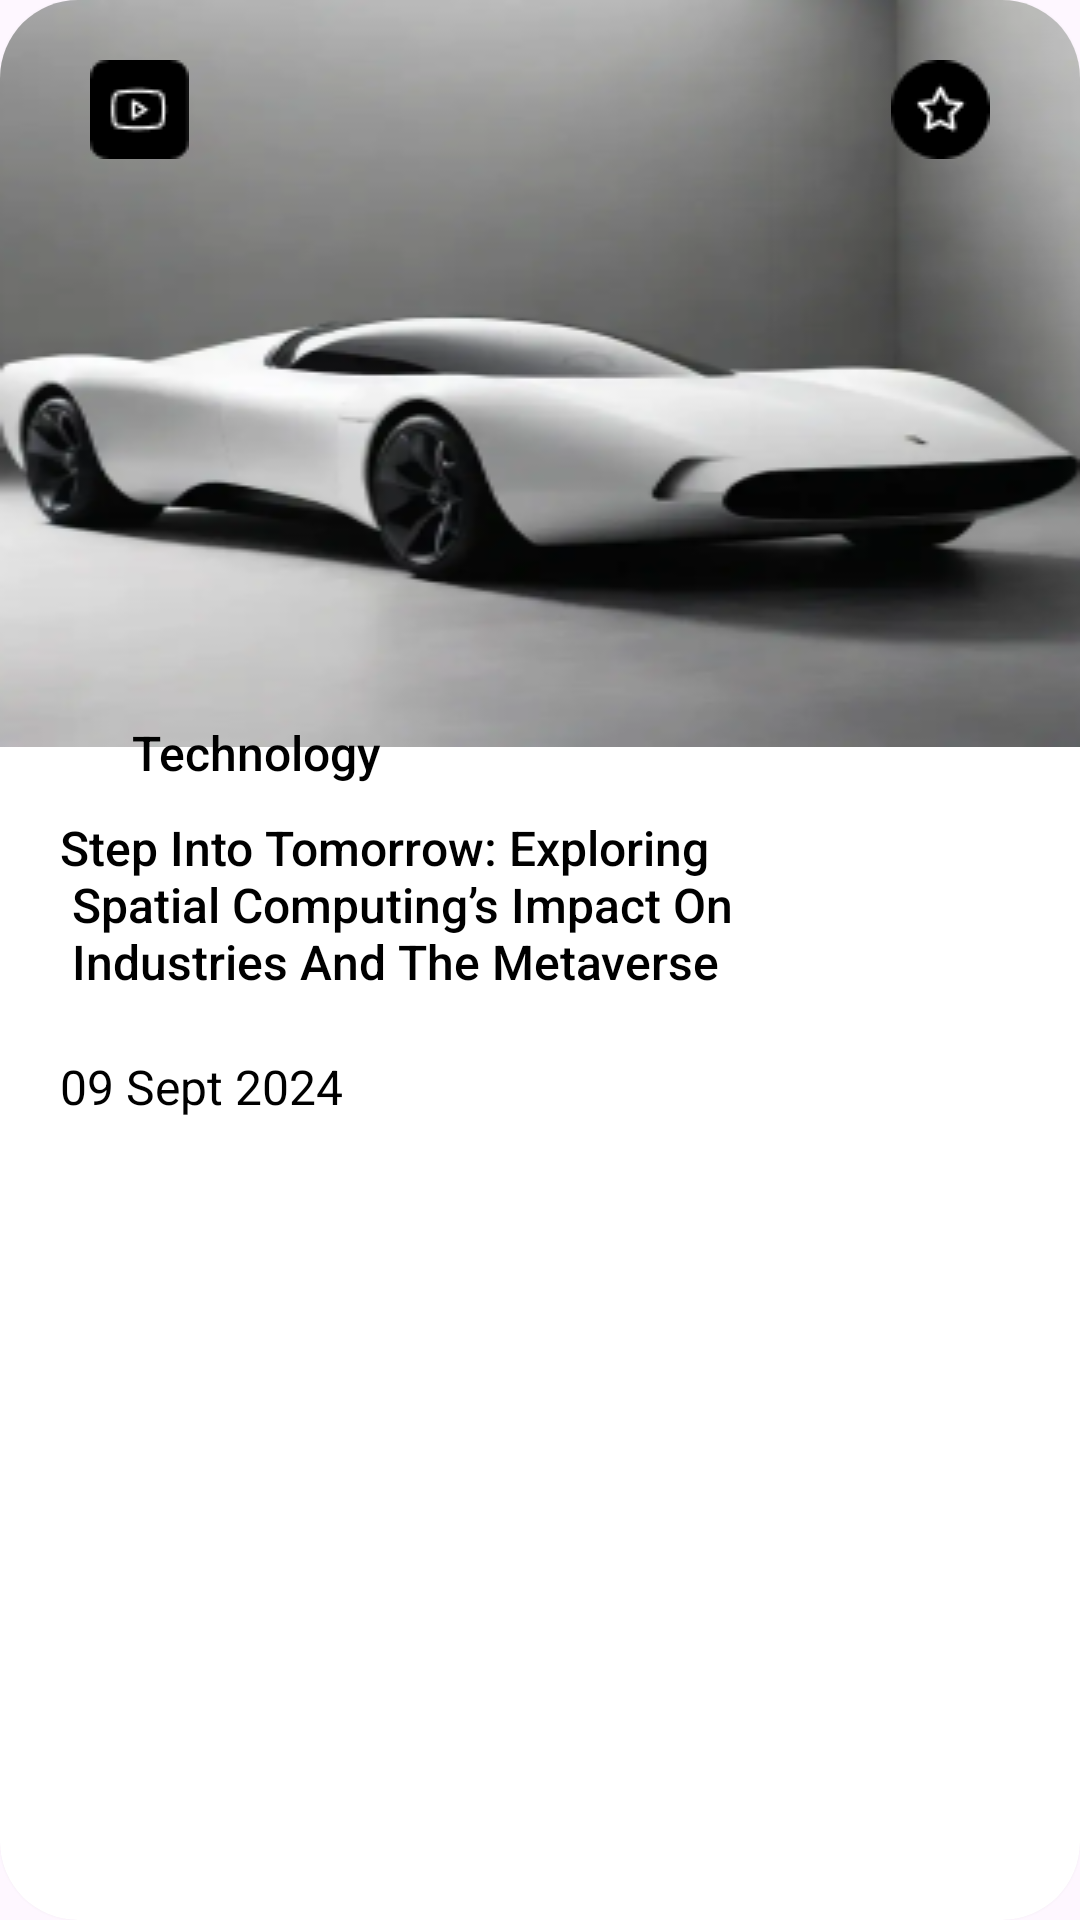

Layout XML and referenced resources for this Android screen:
<!-- AndroidManifest.xml: application theme Theme.Material3.Light.NoActionBar -->
<!-- res/layout/horizontal_cardview.xml -->
<?xml version="1.0" encoding="utf-8"?>
<androidx.cardview.widget.CardView xmlns:android="http://schemas.android.com/apk/res/android"
    xmlns:app="http://schemas.android.com/apk/res-auto"
            android:id="@+id/horizontal_card"
            android:layout_width="255dp"
            android:layout_height="wrap_content"
            android:background="@drawable/rect23"
            android:layout_margin="10dp"
            app:cardCornerRadius="26dp">

            <ImageView
                android:id="@+id/car_image"
                android:layout_width="match_parent"
                android:layout_height="wrap_content"
                android:adjustViewBounds="true"
                android:background="@drawable/carrectangle"
                android:contentDescription="TODO"/>

            <RelativeLayout
                android:id="@+id/child_relative_layout"
                android:layout_width="match_parent"
                android:layout_height="wrap_content">

                <ImageView
                    android:id="@+id/playButton"
                    android:layout_width="33dp"
                    android:layout_height="33dp"
                    android:layout_alignParentStart="true"
                    android:layout_marginStart="30dp"
                    android:layout_marginTop="20dp"
                    android:adjustViewBounds="true"
                    android:contentDescription="TODO"
                    android:src="@drawable/videopng" />

                <ImageView
                    android:id="@+id/star_button"
                    android:layout_width="33dp"
                    android:layout_height="33dp"
                    android:layout_marginTop="20dp"
                    android:layout_marginEnd="30dp"
                    android:layout_alignParentEnd="true"
                    android:adjustViewBounds="true"
                    android:contentDescription="TODO"
                    android:src="@drawable/str" />

                <ImageView
                    android:id="@+id/blackDotImg"
                    android:layout_width="14dp"
                    android:layout_height="14dp"
                    android:layout_alignParentStart="true"
                    android:adjustViewBounds="true"
                    android:layout_below="@id/playButton"
                    android:layout_marginStart="20dp"
                    android:layout_marginTop="190dp"
                    android:src="@drawable/blackdot" />

                <TextView
                    android:id="@+id/technologyTv"
                    android:layout_width="100dp"
                    android:layout_height="wrap_content"
                    android:layout_marginStart="10dp"
                    android:layout_marginTop="240dp"
                    android:layout_toEndOf="@id/blackDotImg"
                    android:fontFamily="sans-serif-medium"
                    android:text="Technology"
                    android:textColor="@color/black"
                    android:textSize="16sp" />

                <TextView
                    android:id="@+id/textDescTv"
                    android:layout_width="wrap_content"
                    android:layout_height="wrap_content"
                    android:layout_alignParentStart="true"
                    android:layout_below="@id/technologyTv"
                    android:layout_gravity="bottom"
                    android:layout_marginTop="10dp"
                    android:layout_marginStart="20dp"
                    android:layout_centerInParent="true"
                    android:fontFamily="sans-serif-medium"
                    android:text="@string/step_into_tomorrow_exploring_spatial_computing_s_impact_on_industries_and_the_metaverse"
                    android:textColor="@color/black"
                    android:textSize="16sp" />

                <TextView
                    android:id="@+id/date"
                    android:layout_width="match_parent"
                    android:layout_height="wrap_content"
                    android:layout_below="@id/textDescTv"
                    android:layout_marginTop="20dp"
                    android:layout_marginStart="20dp"
                    android:layout_marginBottom="10dp"
                    android:textColor="@color/black"
                    android:text="@string/_09_sept_2024"
                    android:textSize="16sp" />

            </RelativeLayout>
        </androidx.cardview.widget.CardView>
<!-- resources referenced by this layout -->
<resources>
  <!-- drawable carrectangle: png bitmap (drawable, 58181 bytes) -->
  <!-- drawable rect23: png bitmap (drawable, 1698 bytes) -->
  <!-- drawable str: png bitmap (drawable, 601 bytes) -->
  <!-- drawable videopng: png bitmap (drawable, 609 bytes) -->
  <string name="_09_sept_2024">09 Sept 2024</string>
  <string name="step_into_tomorrow_exploring_spatial_computing_s_impact_on_industries_and_the_metaverse">Step Into Tomorrow: Exploring \n Spatial Computing’s Impact On \n Industries And The Metaverse</string>
  <!-- not gathered from this repository: default colours our renderer supplied (Android Studio template values) -->
  <color name="black">#FF000000</color>
</resources>
